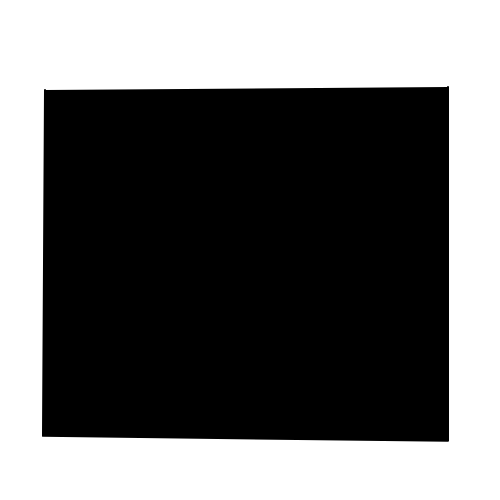
t = 0.00 s
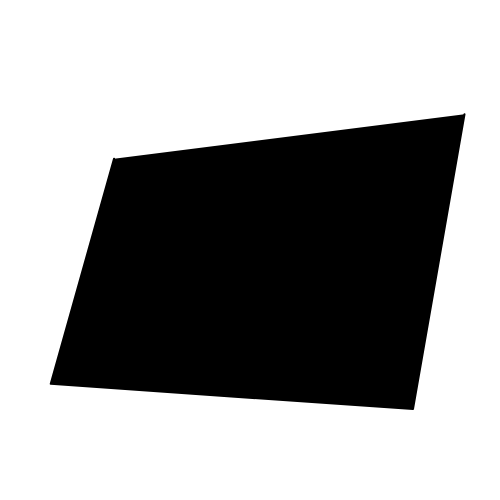
t = 0.38 s
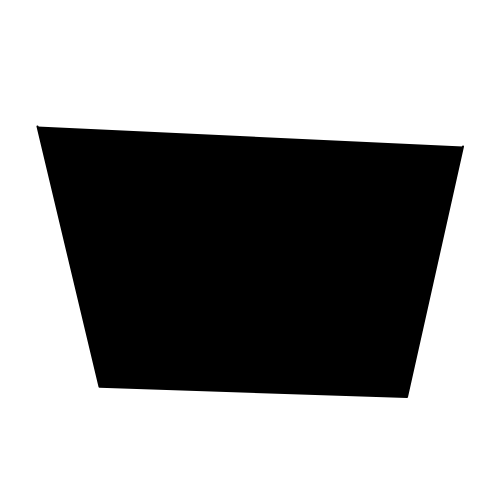
t = 0.83 s
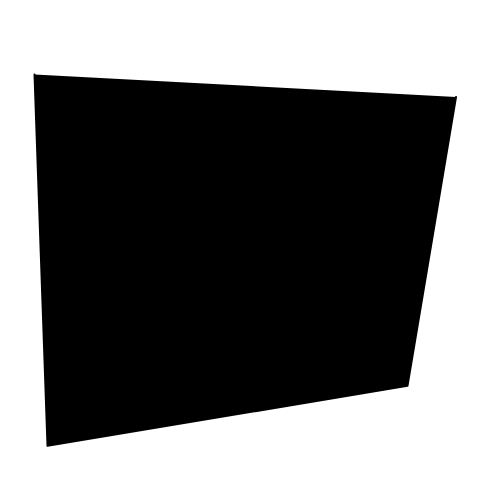
t = 1.20 s
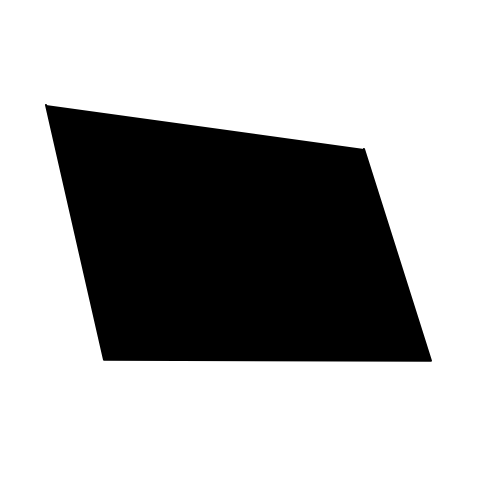
t = 1.60 s
t = 2.00 s: frame unchanged from t = 0.00 s, image omitted

The animated SVG that drew these frames (rendered in a browser with its animation timeline set to each time). Animation: 3 SMIL elements (animate=3); one cycle of 2.00 s, repeats indefinitely.

<svg xmlns="http://www.w3.org/2000/svg" xmlns:xlink="http://www.w3.org/1999/xlink" preserveAspectRatio="xMidYMid meet" width="500" height="500" viewBox="0 0 500 500" style="width:100%;height:100%">
<defs>
<animate repeatCount="indefinite" dur="2s" begin="0s" xlink:href="#_R_G_L_0_G_D_0_P_0" fill="freeze" attributeName="d" attributeType="XML" from="M-205 -160.02 C-205,-160.02 -207,185.87 -207,185.87 C-207,185.87 198,190.84 198,190.84 C198,190.84 198,-163.01 198,-163.01 " to="M-205 -160.02 C-205,-160.02 -207,185.87 -207,185.87 C-207,185.87 198,190.84 198,190.84 C198,190.84 198,-163.01 198,-163.01 " keyTimes="0;0.15;0.3;0.45;0.55;0.65;0.8;0.9;0.99;1" values="M-205 -160.02 C-205,-160.02 -207,185.87 -207,185.87 C-207,185.87 198,190.84 198,190.84 C198,190.84 198,-163.01 198,-163.01 ;M-115 -96.02 C-115,-96.02 -231,140.87 -231,140.87 C-231,140.87 152,157.84 152,157.84 C152,157.84 223,-135.01 223,-135.01 ;M-199 -77.02 C-199,-77.02 -104,112.87 -104,112.87 C-104,112.87 196,162.84 196,162.84 C196,162.84 189,-138.01 189,-138.01 ;M-217 -139.02 C-217,-139.02 -166,144.87 -166,144.87 C-166,144.87 144,141.84 144,141.84 C144,141.84 221,-92.01 221,-92.01 ;M-227 -206.02 C-227,-206.02 -203,214.87 -203,214.87 C-203,214.87 178,150.84 178,150.84 C178,150.84 231,-114.01 231,-114.01 ;M-204 -145.02 C-204,-145.02 -202,176.87 -202,176.87 C-202,176.87 137,120.84 137,120.84 C137,120.84 181,-192.01 181,-192.01 ;M-204 -145.02 C-204,-145.02 -146,109.87 -146,109.87 C-146,109.87 181,110.84 181,110.84 C181,110.84 114,-101.01 114,-101.01 ;M-203 -111.02 C-203,-111.02 -143,122.87 -143,122.87 C-143,122.87 161,146.84 161,146.84 C161,146.84 163,-103.01 163,-103.01 ;M-205 -160.02 C-205,-160.02 -207,185.87 -207,185.87 C-207,185.87 198,190.84 198,190.84 C198,190.84 198,-163.01 198,-163.01 ;M-205 -160.02 C-205,-160.02 -207,185.87 -207,185.87 C-207,185.87 198,190.84 198,190.84 C198,190.84 198,-163.01 198,-163.01 " keySplines="0.167 0.167 0.833 0.833;0.167 0.167 0.833 0.833;0.167 0.167 0.833 0.833;0.167 0.167 0.833 0.833;0.167 0.167 0.833 0.833;0.167 0.167 0.833 0.833;0.167 0.167 0.833 0.833;0.167 0.167 0.833 0.833;0 0 0 0" calcMode="spline"/>
<animate repeatCount="indefinite" dur="2s" begin="0s" xlink:href="#_R_G_L_0_G_D_1_P_0" fill="freeze" attributeName="d" attributeType="XML" from="M-205 -160.02 C-205,-160.02 -207,185.87 -207,185.87 C-207,185.87 198,190.84 198,190.84 C198,190.84 198,-163.01 198,-163.01 " to="M-205 -160.02 C-205,-160.02 -207,185.87 -207,185.87 C-207,185.87 198,190.84 198,190.84 C198,190.84 198,-163.01 198,-163.01 " keyTimes="0;0.15;0.3;0.45;0.55;0.65;0.8;0.9;0.99;1" values="M-205 -160.02 C-205,-160.02 -207,185.87 -207,185.87 C-207,185.87 198,190.84 198,190.84 C198,190.84 198,-163.01 198,-163.01 ;M-115 -96.02 C-115,-96.02 -231,140.87 -231,140.87 C-231,140.87 152,157.84 152,157.84 C152,157.84 223,-135.01 223,-135.01 ;M-199 -77.02 C-199,-77.02 -104,112.87 -104,112.87 C-104,112.87 196,162.84 196,162.84 C196,162.84 189,-138.01 189,-138.01 ;M-217 -139.02 C-217,-139.02 -166,144.87 -166,144.87 C-166,144.87 144,141.84 144,141.84 C144,141.84 221,-92.01 221,-92.01 ;M-227 -206.02 C-227,-206.02 -203,214.87 -203,214.87 C-203,214.87 178,150.84 178,150.84 C178,150.84 231,-114.01 231,-114.01 ;M-204 -145.02 C-204,-145.02 -202,176.87 -202,176.87 C-202,176.87 137,120.84 137,120.84 C137,120.84 181,-192.01 181,-192.01 ;M-204 -145.02 C-204,-145.02 -146,109.87 -146,109.87 C-146,109.87 181,110.84 181,110.84 C181,110.84 114,-101.01 114,-101.01 ;M-203 -111.02 C-203,-111.02 -143,122.87 -143,122.87 C-143,122.87 161,146.84 161,146.84 C161,146.84 163,-103.01 163,-103.01 ;M-205 -160.02 C-205,-160.02 -207,185.87 -207,185.87 C-207,185.87 198,190.84 198,190.84 C198,190.84 198,-163.01 198,-163.01 ;M-205 -160.02 C-205,-160.02 -207,185.87 -207,185.87 C-207,185.87 198,190.84 198,190.84 C198,190.84 198,-163.01 198,-163.01 " keySplines="0.167 0.167 0.833 0.833;0.167 0.167 0.833 0.833;0.167 0.167 0.833 0.833;0.167 0.167 0.833 0.833;0.167 0.167 0.833 0.833;0.167 0.167 0.833 0.833;0.167 0.167 0.833 0.833;0.167 0.167 0.833 0.833;0 0 0 0" calcMode="spline"/>
<animate attributeType="XML" attributeName="opacity" dur="2s" from="0" to="1" xlink:href="#time_group"/>
</defs>
<g id="_R_G">
<g id="_R_G_L_0_G" transform=" translate(250, 250) translate(0, 0)">
<path id="_R_G_L_0_G_D_0_P_0" fill-opacity="1" fill-rule="nonzero" d=" M-205 -160.02 C-205,-160.02 -207,185.87 -207,185.87 C-207,185.87 198,190.84 198,190.84 C198,190.84 198,-163.01 198,-163.01 "/>
<path id="_R_G_L_0_G_D_1_P_0" stroke="#000000" stroke-linecap="round" stroke-linejoin="round" fill="none" stroke-width="2" stroke-opacity="1" d=" M-205 -160.02 C-205,-160.02 -207,185.87 -207,185.87 C-207,185.87 198,190.84 198,190.84 C198,190.84 198,-163.01 198,-163.01 "/>
</g>
</g>
<g id="time_group"/></svg>
